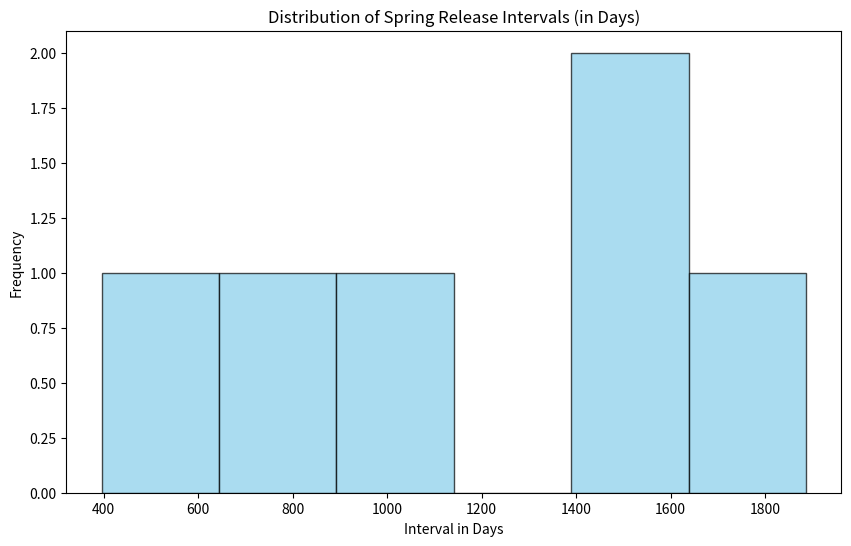

Write the Python code that produced this figure.
import pandas as pd
import matplotlib.pyplot as plt

# 创建数据
data = {
    "version": [
        "Spring 1.0", "Spring 2.0", "Spring 2.5", "Spring 3.0", 
        "Spring 4.0", "Spring 5.0", "Spring 6.0"
    ],
    "release_date": [
        "2004-03-01", "2006-10-01", "2007-11-01", "2009-12-01", 
        "2013-11-01", "2017-09-01", "2022-11-01"
    ]
}

# 将数据转换为DataFrame
df = pd.DataFrame(data)

# 将日期字符串转换为日期对象
df['release_date'] = pd.to_datetime(df['release_date'])

# 计算相邻版本的发布时间间隔（单位：天）
df['interval_days'] = df['release_date'].diff().dt.days

# 去除NaN值（第一个版本没有间隔）
df = df.dropna(subset=['interval_days'])

# 绘制分布图
plt.figure(figsize=(10, 6))

# 使用hist绘制直方图
plt.hist(df['interval_days'], bins=6, color='skyblue', edgecolor='black', alpha=0.7)

# 添加标题和标签
plt.title('Distribution of Spring Release Intervals (in Days)')
plt.xlabel('Interval in Days')
plt.ylabel('Frequency')

# 显示图形
plt.show()
